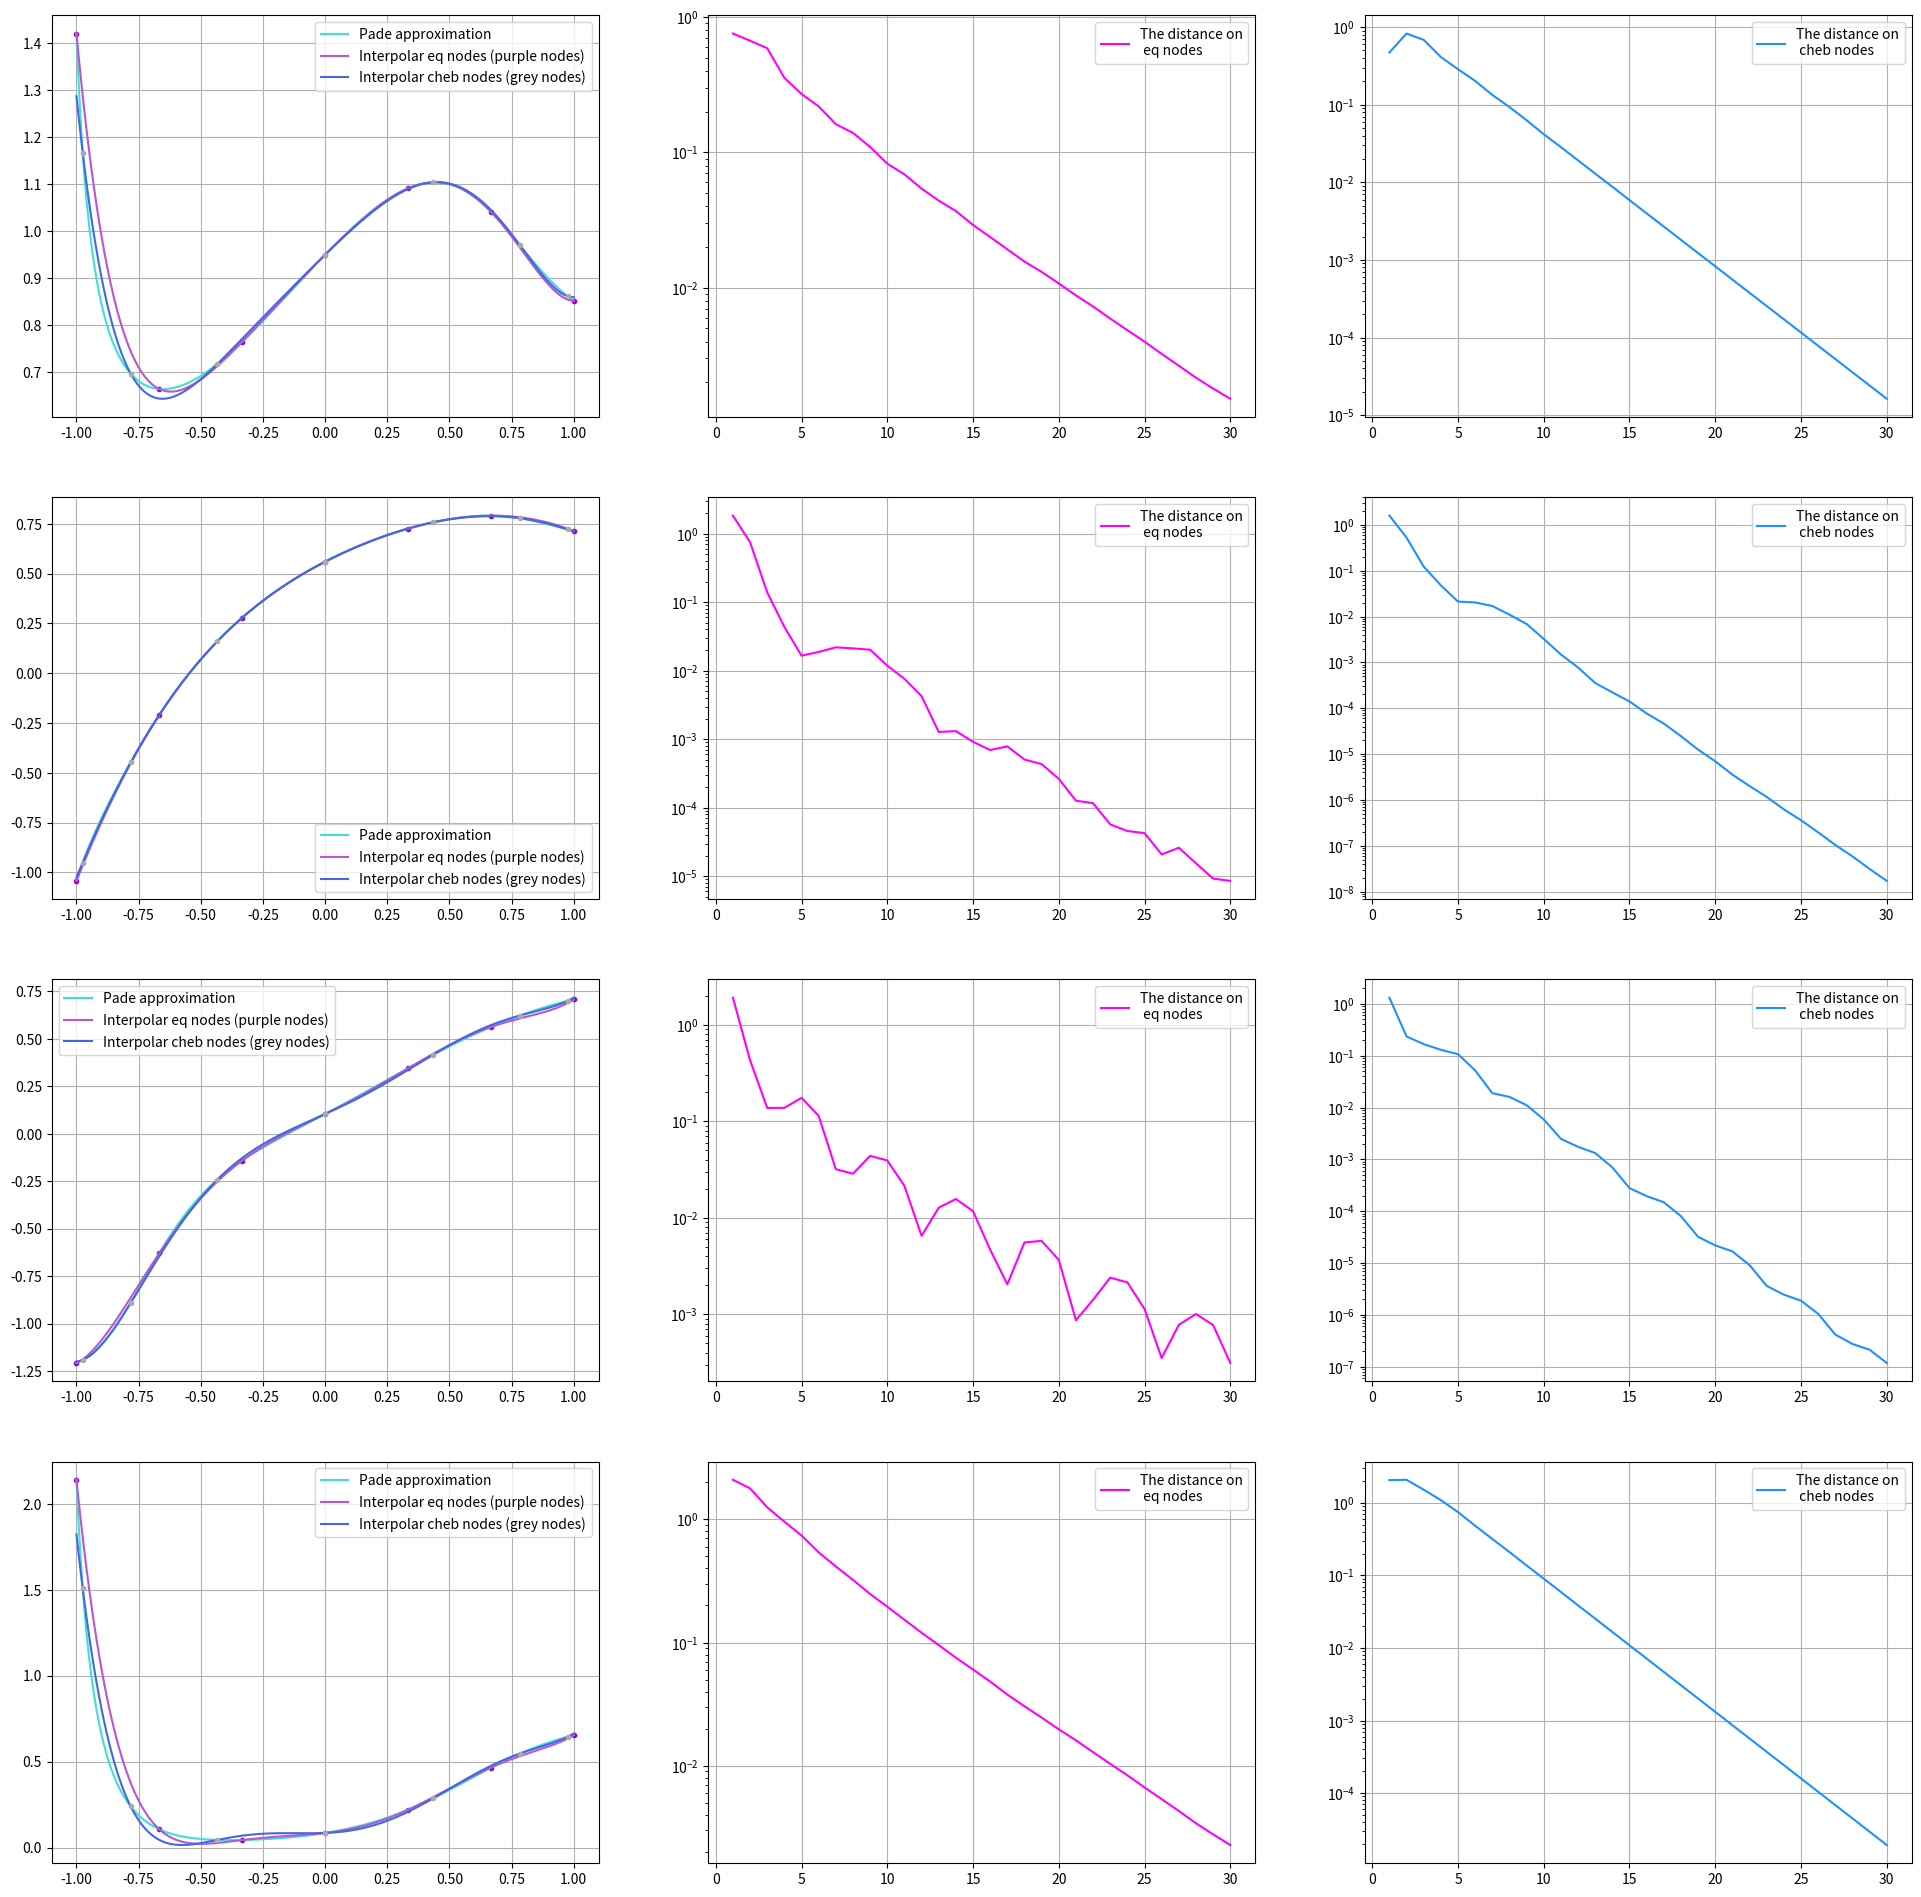

Generate this figure with matplotlib:
import numpy as np
import matplotlib.pyplot as plt
import time

#функция вычиления базисного полинома Лагранжа
def l_i(i, x, x_nodes):
    if i >= len(x_nodes):
        exit(1)
    l_i = 1
    for j in range(len(x_nodes)):
        if j!=i:
             l_i *= (x - x_nodes[j])/(x_nodes[i] - x_nodes[j])
    return l_i


#функция вычисления полинома Лагранжа
def L(x, x_nodes, y_nodes):
    L = 0
    for i in range(len(x_nodes)):
        L += y_nodes[i] * l_i(i, x, x_nodes)
    return L


#функция вычисления чебышевских узлов
def cheb(n) -> list:
    return(np.array([np.cos((2*i - 1) / (2 * n) * np.pi) for i in range(1, n + 1)]))


#класс параметров функции Паде
class Params:
    def __init__(self, n, m, a_j, b_k):
        self.n = n
        self.m = m
        self.a_j = a_j
        self.b_k = b_k


#генерируем параметры для функции Паде
def generate_params():
    n = np.random.randint(7, 15)
    m = np.random.randint(7, 15)
    a_j = np.random.sample(m, )
    b_k = np.random.sample(n, )
    return Params(n, m, a_j, b_k)


#функция вычисления значения функции Паде
def pade(x, *params_list):
    sum_a_j = 0
    sum_b_k = 0
    for obj in params_list:
        for j in range(obj.m):
            sum_a_j += obj.a_j[j] * x ** j
        for k in range(1, obj.n):
            sum_b_k += obj.b_k[k] * x ** k
    return sum_a_j / (1 + sum_b_k)


#функция вычисления и вывода функции Паде и интеполяционных полиномов
# def plotting(x, l, x_cheb, kter):
#     x_def = np.linspace(-1, 1, 200)
#     y_def = pade(x_def, params_list[kter])
#     y_lin = pade(x, params_list[kter])
#     y_lin_interpolar = [L(i, x, y_lin) for i in x_def]
#     y_cheb = pade(x_cheb, params_list[kter])
#     y_cheb_interpolar = [L(i, x_cheb, y_cheb) for i in x_def]
#     ax[l, 0].plot(x, y_lin, 'ro', markersize = 1) #nodes
#     ax[l, 0].plot(x_def, y_def, 'g-', linewidth=1, label='Pade')
#     ax[l, 0].plot(x_def, y_lin_interpolar, 'b-', linewidth=0.5, label='line ')
#     ax[l, 0].plot(x_cheb, y_cheb, 'go', linewidth=1, label='cheb ')
#     ax[l, 0].plot(x_def, y_cheb_interpolar, '-', color = "#aaa",  markersize=1, label='cheb nodes')
#     ax[l, 0].grid()
#     ax[l, 0].legend()


#функция вычисления расстояния и построения графиков
# def distance(numb, fun_i):
#     var = []
#     max_dist = [[0.] * 30] * 2 #В пространстве 𝐿∞ нормой является равномерная норма,
#                                 # которую можно определить как ||𝑔(𝑥)||∞ = max𝑥∈[𝑎;𝑏]
#     for i in range(1, 31):
#         var.append(i)
#     for i in range(1, 31):
#         x_def = np.linspace(-1, 1, 200)
#         x_ch = np.array(cheb(i))  # генерируем список чебышевских узлов
#         x_eq = np.linspace(-1, 1, i)  # генерируем список равномерно расположеных узлов
#         y_def = pade(x_def, params_list[numb])
#         y_cheb = pade(x_ch_nodes, params_list[numb])
#         y_eq = pade(x_eq, params_list[numb])
#         y_eq_interpolar = [L(it, x_eq_nodes, y_eq) for it in x_def]
#         y_cheb_interpolar = [L(it, x_ch_nodes, y_cheb) for it in x_def]
#         max_dist[0][i - 1] = max(np.abs(y_def[iter] - y_eq_interpolar[iter]) for iter in range(200))
#         max_dist[1][i - 1] = max(np.abs(y_def[iter] - y_cheb_interpolar[iter]) for iter in range(200))
#     ax[fun_i, 1].semilogy(var, max_dist[0], color = "aaa")
#     ax[fun_i, 1].grid()
#     ax[fun_i, 2].semilogy(var, max_dist[1], 'r-')
#     ax[fun_i, 2].grid()


if __name__ == '__main__':
    start_time = time.time()
    #np.random.seed(1000)
    params_list = [] #список параметров для 100 функций Паде
    N = 7 #должно быть не меньше 5
    var = [] #массив значений N = {1, ... , 30}
    max_dist = [0.] * 30   # В пространстве 𝐿∞ нормой является равномерная норма,
    max_dist1 = [0.] * 30                      # которую можно определить как ||𝑔(𝑥)||∞ = max𝑥∈[𝑎;𝑏]
    for i in range(1, 31):
        var.append(i)

    for i in range(100): #В цикле генерируем параметры для 100 функций
        params_list.append(generate_params())
    x_ch_nodes = np.array(cheb(N)) #генерируем список чебышевских узлов
    x_eq_nodes = np.linspace(-1, 1, N) #генерируем список равномерно расположеных узлов
    fig, ax = plt.subplots(4, 3, figsize=(24, 24))
    for kter in range(100): #проходимся по 100 функциям
        if kter % 25 == 0: #будем выводить каждую 25-ую функцию
            l = kter // 25
            #plotting(x_eq_nodes, l, x_ch_nodes, kter)
            x_def = np.linspace(-1, 1, 200)
            y_def = [pade(x, params_list[kter]) for x in x_def]
            y_eq = [pade(x, params_list[kter]) for x in x_eq_nodes]
            y_eq_interp = [L(i, x_eq_nodes, y_eq) for i in x_def]
            y_cheb = [pade(x, params_list[kter]) for x in x_ch_nodes]
            y_cheb_interp = [L(i, x_ch_nodes, y_cheb) for i in x_def]
            ax[l][0].plot(x_eq_nodes, y_eq, 'o', color = "#9400D3", markersize = 3)  # nodes
            ax[l][0].plot(x_def, y_def, '-', color = "#40E0D0", label = 'Pade approximation')
            ax[l][0].plot(x_def, y_eq_interp, '-', color = "#BA55D3", label = 'Interpolar eq nodes (purple nodes)')
            ax[l][0].plot(x_def, y_cheb_interp, '-', color = "#4169E1", label = 'Interpolar cheb nodes (grey nodes)')
            ax[l][0].plot(x_ch_nodes, y_cheb, 'o', color = "#aaa", markersize = 3)
            ax[l][0].grid()
            ax[l][0].legend()
            #plt.show()
            for i in range(1, 31):
                x_def = np.linspace(-1, 1, 200)
                x_ch = np.array(cheb(i))  # генерируем список чебышевских узлов
                x_eq = np.linspace(-1, 1, i)  # генерируем список равномерно расположеных узлов
                y_def = [pade(x, params_list[kter]) for x in x_def]
                y_cheb = [pade(x, params_list[kter]) for x in x_ch]
                y_eq = [pade(x, params_list[kter]) for x in x_eq]
                y_eq_interpolar = [L(it, x_eq, y_eq) for it in x_def]
                y_cheb_interpolar = [L(it, x_ch, y_cheb) for it in x_def]
                max_dist[i - 1] = max([np.abs(y_def[iter] - y_eq_interpolar[iter]) for iter in range(200)])
                max_dist1[i - 1] = max([np.abs(y_def[iter] - y_cheb_interpolar[iter]) for iter in range(200)])
            ax[l, 1].semilogy(var, max_dist, '-', color = "#FF00FF", label = "The distance on\n eq nodes")
            ax[l, 1].grid()
            ax[l, 1].legend()
            ax[l, 2].semilogy(var, max_dist1, '-', color = "#1E90FF", label = "The distance on\n cheb nodes")
            ax[l, 2].grid()
            ax[l, 2].legend()
    plt.show()
    print("--- %s seconds ---" % (time.time() - start_time))